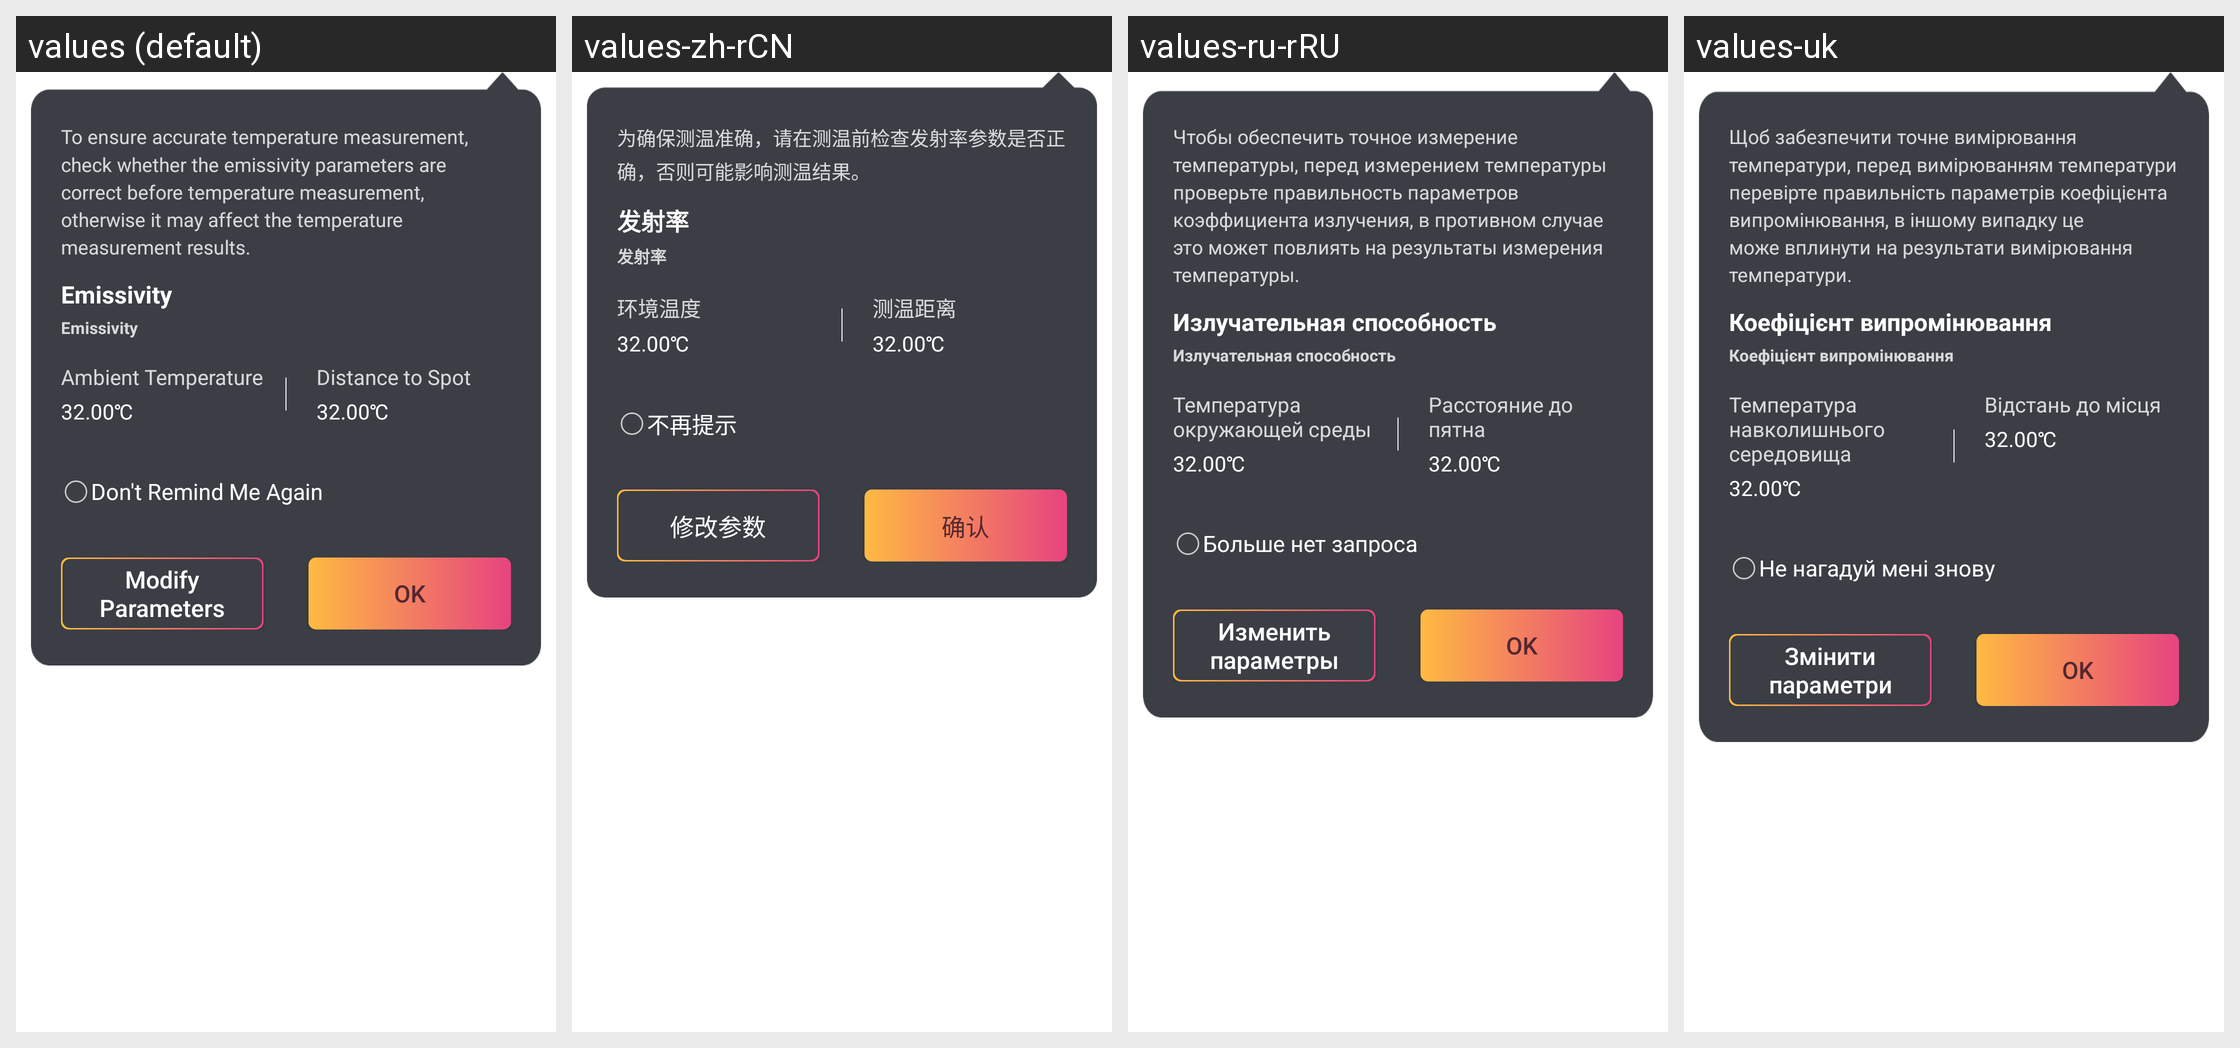

Here is an Android app screen in its default locale and in the app's own translations. Write out the translated-string differences for the strings that appear on this screen.
Android screen res/layout/layout_popup_tip_emissivity.xml rendered under 4 locales, left to right: values (default), values-zh-rCN, values-ru-rRU, values-uk. Device: Nexus 5 (rendered at 1080×1920; each locale shown at half size, 540×960, under a caption strip naming it); theme Theme.MaterialComponents.DayNight.NoActionBar.
Other locales in the repository, not shown: values-cs, values-de-rDE, values-es-rES, values-fr-rFR, values-it-rIT, values-ja-rJP, values-nl-rNL, values-pl, values-pt-rPT, values-zh-rHK.
Strings drawn on this screen, with the default value and each locale's value (text and hints the layout hard-codes, and strings that could not be matched under every locale, appear in the picture but are not listed):

tc_temp_test_tips
  values: To ensure accurate temperature measurement, check whether the emissivity parameters are correct before temperature measurement, otherwise it may affect the temperature measurement results.
  values-zh-rCN: 为确保测温准确，请在测温前检查发射率参数是否正确，否则可能影响测温结果。
  values-ru-rRU: Чтобы обеспечить точное измерение температуры, перед измерением температуры проверьте правильность параметров коэффициента излучения, в противном случае это может повлиять на результаты измерения температуры.
  values-uk: Щоб забезпечити точне вимірювання температури, перед вимірюванням температури перевірте правильність параметрів коефіцієнта випромінювання, в іншому випадку це може вплинути на результати вимірювання температури.

thermal_config_radiation
  values: Emissivity
  values-zh-rCN: 发射率
  values-ru-rRU: Излучательная способность
  values-uk: Коефіцієнт випромінювання

thermal_config_environment
  values: Ambient Temperature
  values-zh-rCN: 环境温度
  values-ru-rRU: Температура окружающей среды
  values-uk: Температура навколишнього середовища

thermal_config_distance
  values: Distance to Spot
  values-zh-rCN: 测温距离
  values-ru-rRU: Расстояние до пятна
  values-uk: Відстань до місця

tip_otg_no_show
  values: Don't Remind Me Again
  values-zh-rCN: 不再提示
  values-ru-rRU: Больше нет запроса
  values-uk: Не нагадуй мені знову

tc_modify_params
  values: Modify Parameters
  values-zh-rCN: 修改参数
  values-ru-rRU: Изменить параметры
  values-uk: Змінити параметри

app_ok
  values: OK
  values-zh-rCN: 确认
  values-ru-rRU: OK
  values-uk: OK
